Run: headless pygame with SDL's dummy video driver; simulated clock (each Clock.tick advances the game by its frame time, no real sleeping); random seed 0; keys injected as events and as key.get_pressed() state; mouse plan: one left click at the window centre at the start of phase 2, then a move to the lower-right quarter at the start of phase 3.
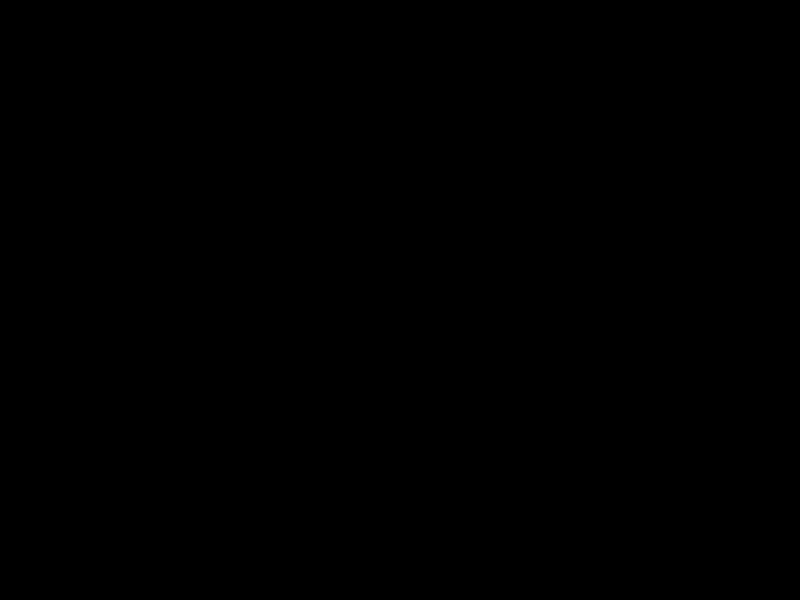
Frame 1 of 4 · flips 1–60 · no input
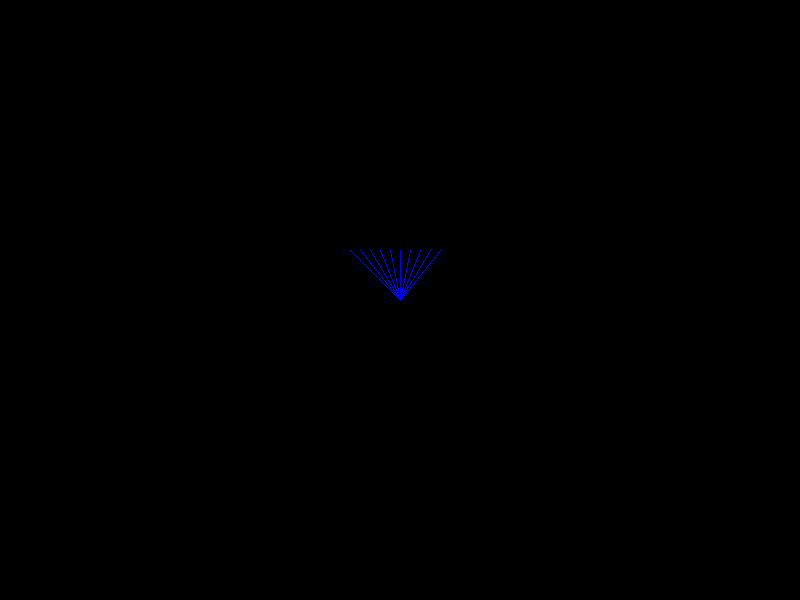
Frame 2 of 4 · flips 61–180 · clicked the window centre · tapped SPACE, RETURN · held RIGHT (→), D
Frame 3 of 4 · flips 181–300 · moved the mouse to the lower-right quarter · held DOWN (↓), S · screen unchanged from frame 2, image omitted
Frame 4 of 4 · flips 301–420 · held LEFT (←), A, UP (↑), W · screen unchanged from frame 3, image omitted

The pygame program that drew these frames:

import pygame
import sys

WS = (800, 600)
display = pygame.display.set_mode(WS)
clock = pygame.time.Clock()

span = 50
height = 50

while True:
        for event in pygame.event.get():
                if event.type == pygame.QUIT:
                        pygame.quit()
                        sys.exit()
        mx, my = pygame.mouse.get_pos()
        mb = pygame.mouse.get_pressed()

        if (mb[0]):
                for x in range(10):
                        pygame.draw.line(display, (0, 0, 255), (mx, my), (mx - span + x*10, my - height))
        
        pygame.display.flip()
